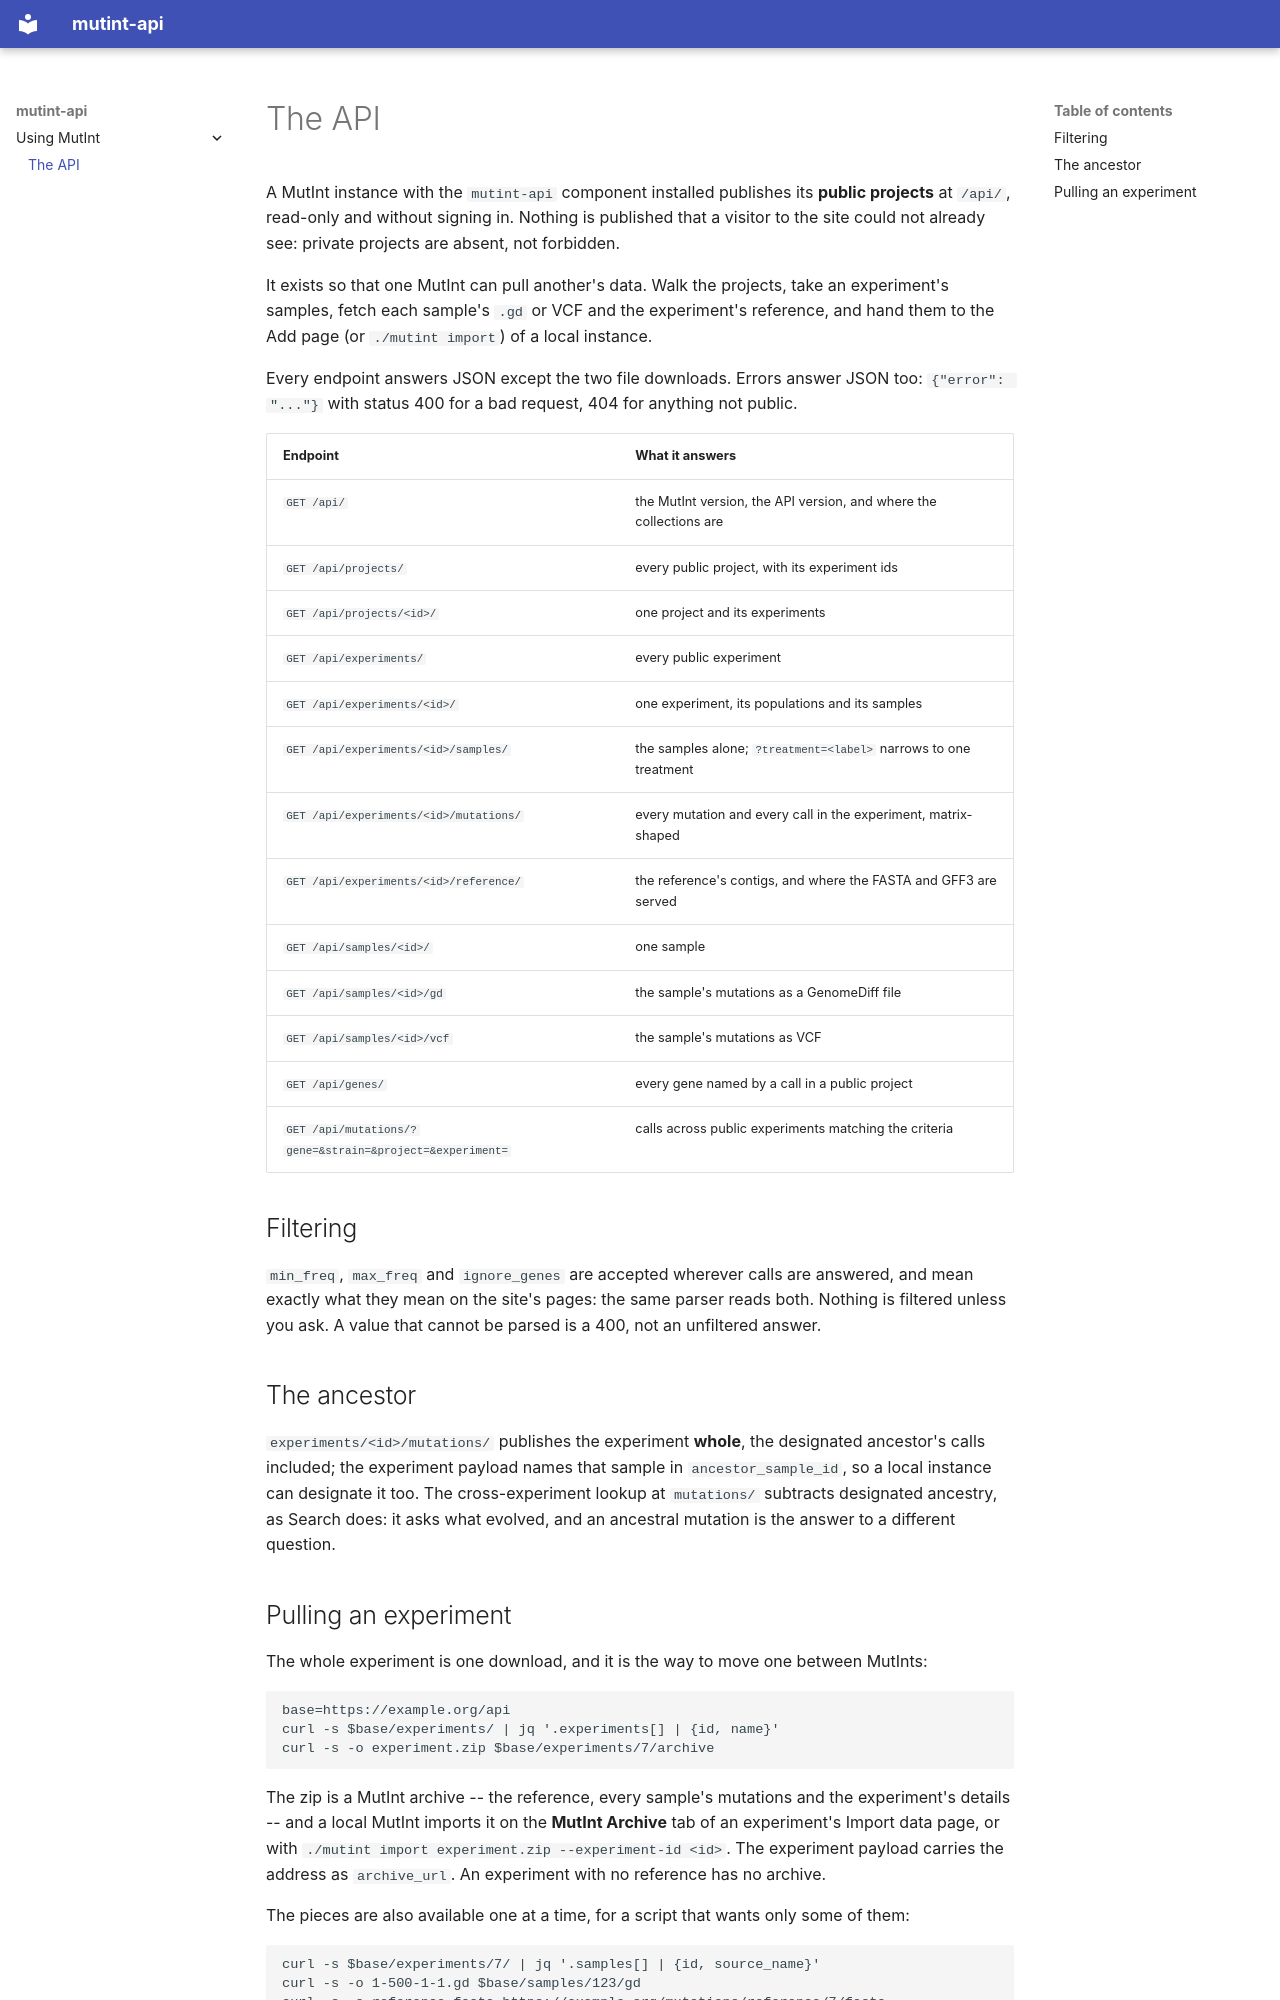

repository: mutint/mutint-api · page: using/api/index.html · generator: mkdocs

# The API

A MutInt instance with the `mutint-api` component installed publishes its **public projects**
at `/api/`, read-only and without signing in. Nothing is published that a visitor to the site
could not already see: private projects are absent, not forbidden.

It exists so that one MutInt can pull another's data. Walk the projects, take an
experiment's samples, fetch each sample's `.gd` or VCF and the experiment's reference, and
hand them to the Add page (or `./mutint import`) of a local instance.

Every endpoint answers JSON except the two file downloads. Errors answer JSON too:
`{"error": "..."}` with status 400 for a bad request, 404 for anything not public.

| Endpoint | What it answers |
|---|---|
| `GET /api/` | the MutInt version, the API version, and where the collections are |
| `GET /api/projects/` | every public project, with its experiment ids |
| `GET /api/projects/<id>/` | one project and its experiments |
| `GET /api/experiments/` | every public experiment |
| `GET /api/experiments/<id>/` | one experiment, its populations and its samples |
| `GET /api/experiments/<id>/samples/` | the samples alone; `?treatment=<label>` narrows to one treatment |
| `GET /api/experiments/<id>/mutations/` | every mutation and every call in the experiment, matrix-shaped |
| `GET /api/experiments/<id>/reference/` | the reference's contigs, and where the FASTA and GFF3 are served |
| `GET /api/samples/<id>/` | one sample |
| `GET /api/samples/<id>/gd` | the sample's mutations as a GenomeDiff file |
| `GET /api/samples/<id>/vcf` | the sample's mutations as VCF |
| `GET /api/genes/` | every gene named by a call in a public project |
| `GET /api/mutations/?gene=&strain=&project=&experiment=` | calls across public experiments matching the criteria |

## Filtering

`min_freq`, `max_freq` and `ignore_genes` are accepted wherever calls are answered, and mean
exactly what they mean on the site's pages: the same parser reads both. Nothing is filtered
unless you ask. A value that cannot be parsed is a 400, not an unfiltered answer.

## The ancestor

`experiments/<id>/mutations/` publishes the experiment **whole**, the designated ancestor's
calls included; the experiment payload names that sample in `ancestor_sample_id`, so a local
instance can designate it too. The cross-experiment lookup at `mutations/` subtracts
designated ancestry, as Search does: it asks what evolved, and an ancestral mutation is the
answer to a different question.
